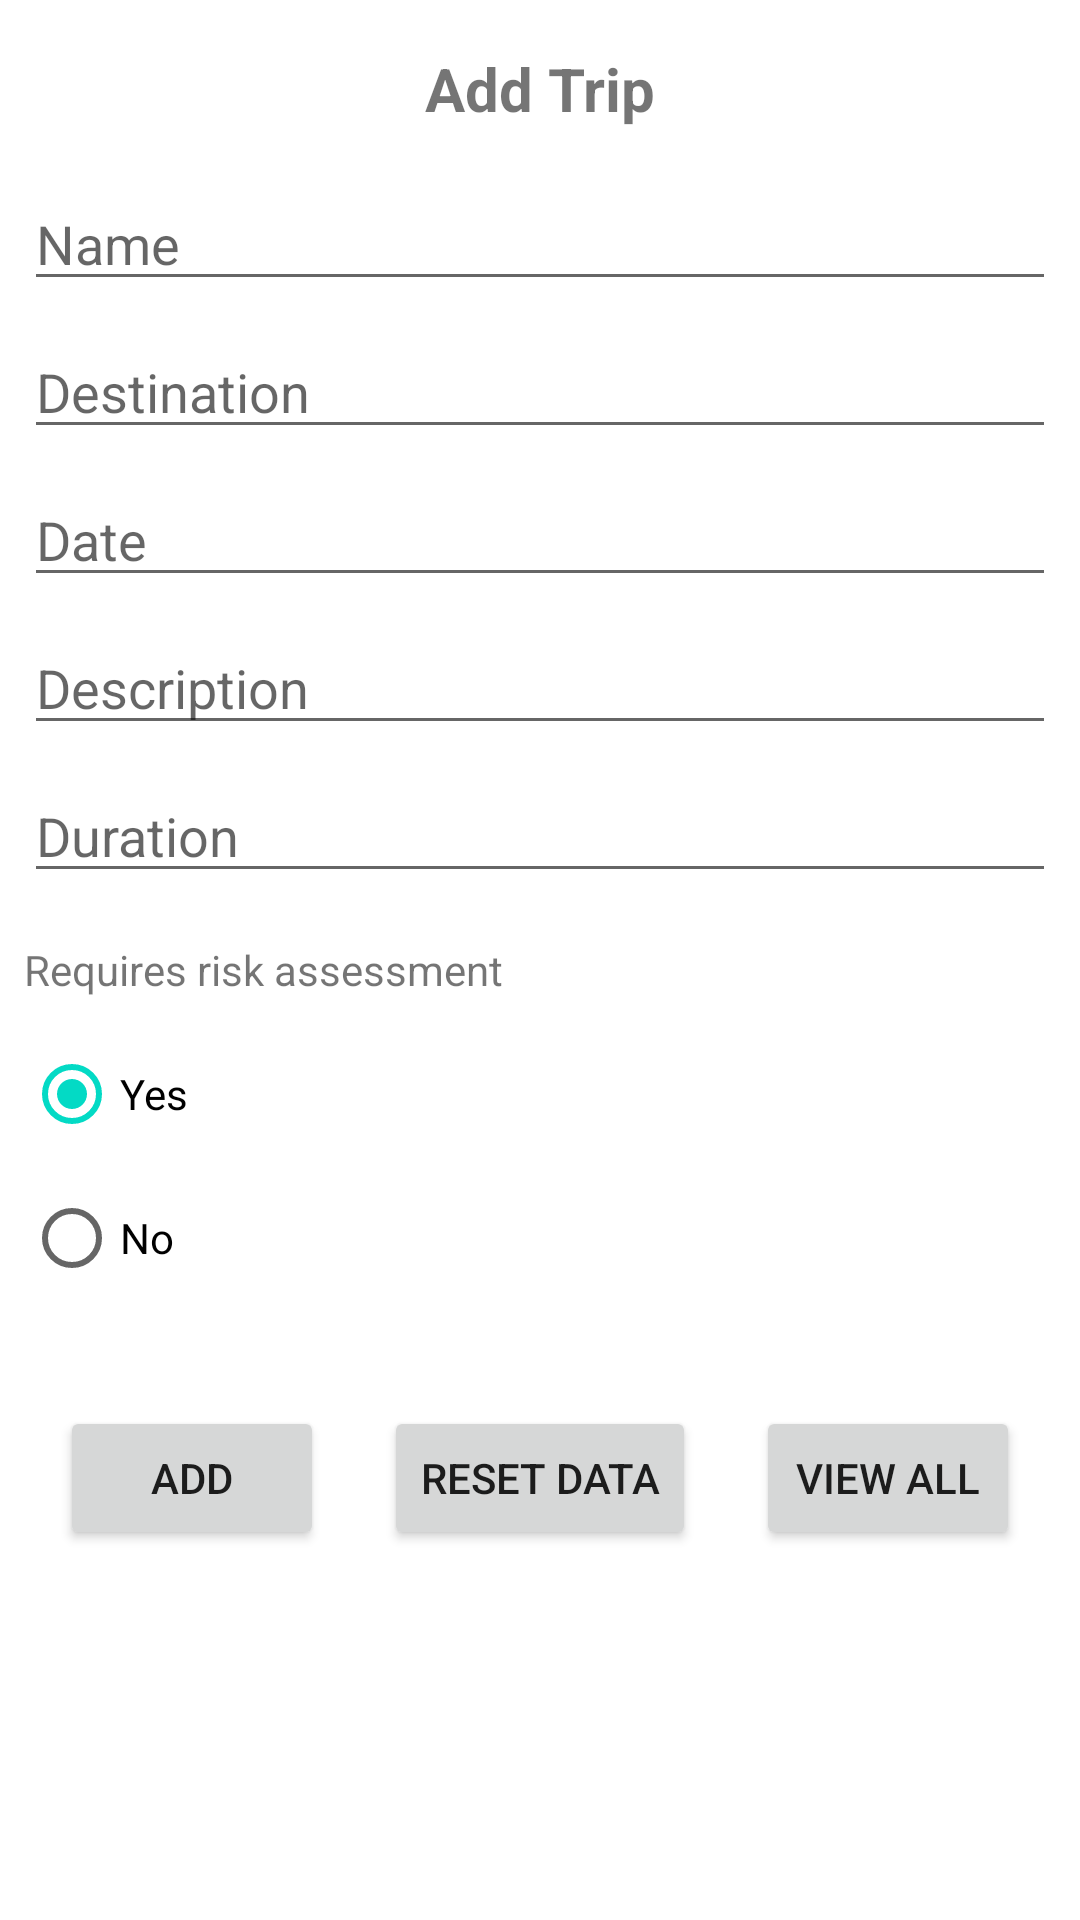

Here is an Android app screen rendered from its layout file. Give the layout XML and the strings, colors and styles it references.
<!-- AndroidManifest.xml: application theme Theme.COMP1786CW -->
<!-- res/layout/activity_main.xml -->
<?xml version="1.0" encoding="utf-8"?>
<androidx.constraintlayout.widget.ConstraintLayout xmlns:android="http://schemas.android.com/apk/res/android"
    xmlns:app="http://schemas.android.com/apk/res-auto"
    xmlns:tools="http://schemas.android.com/tools"
    android:layout_width="match_parent"
    android:layout_height="match_parent"
    tools:context=".MainActivity">

    <TextView
        android:id="@+id/txtAddHeader"
        android:layout_width="wrap_content"
        android:layout_height="wrap_content"
        android:layout_marginStart="8dp"
        android:layout_marginTop="16dp"
        android:layout_marginEnd="8dp"
        android:text="Add Trip"
        android:textSize="20dp"
        android:textStyle="bold"
        app:layout_constraintEnd_toEndOf="parent"
        app:layout_constraintHorizontal_bias="0.5"
        app:layout_constraintStart_toStartOf="parent"
        app:layout_constraintTop_toTopOf="parent" />

    <EditText
        android:id="@+id/inputName"
        android:layout_width="match_parent"
        android:layout_height="wrap_content"
        android:layout_marginStart="8dp"
        android:layout_marginTop="16dp"
        android:layout_marginEnd="8dp"
        android:ems="10"
        android:hint="Name"
        android:inputType="textPersonName"
        app:layout_constraintEnd_toEndOf="parent"
        app:layout_constraintHorizontal_bias="0.0"
        app:layout_constraintStart_toStartOf="parent"
        app:layout_constraintTop_toBottomOf="@+id/txtAddHeader" />

    <EditText
        android:id="@+id/inputEditDestination"
        android:layout_width="match_parent"
        android:layout_height="wrap_content"
        android:layout_marginStart="8dp"
        android:layout_marginTop="8dp"
        android:layout_marginEnd="8dp"
        android:ems="10"
        android:hint="Destination"
        android:inputType="textPersonName"
        app:layout_constraintEnd_toEndOf="parent"
        app:layout_constraintHorizontal_bias="0.0"
        app:layout_constraintStart_toStartOf="parent"
        app:layout_constraintTop_toBottomOf="@+id/inputName" />

    <EditText
        android:id="@+id/inputEditDate"
        android:layout_width="match_parent"
        android:layout_height="wrap_content"
        android:layout_marginStart="8dp"
        android:layout_marginTop="8dp"
        android:layout_marginEnd="8dp"
        android:ems="10"
        android:hint="Date"
        android:inputType="textPersonName"
        app:layout_constraintEnd_toEndOf="parent"
        app:layout_constraintHorizontal_bias="0.0"
        app:layout_constraintStart_toStartOf="parent"
        app:layout_constraintTop_toBottomOf="@+id/inputEditDestination" />

    <EditText
        android:id="@+id/inputEditDescription"
        android:layout_width="match_parent"
        android:layout_height="wrap_content"
        android:layout_marginStart="8dp"
        android:layout_marginTop="8dp"
        android:layout_marginEnd="8dp"
        android:ems="10"
        android:hint="Description"
        android:inputType="textPersonName"
        app:layout_constraintEnd_toEndOf="parent"
        app:layout_constraintHorizontal_bias="0.0"
        app:layout_constraintStart_toStartOf="parent"
        app:layout_constraintTop_toBottomOf="@+id/inputEditDate" />

    <EditText
        android:id="@+id/inputEditDuration"
        android:layout_width="match_parent"
        android:layout_height="wrap_content"
        android:layout_marginStart="8dp"
        android:layout_marginTop="8dp"
        android:layout_marginEnd="8dp"
        android:ems="10"
        android:hint="Duration"
        android:inputType="number"
        app:layout_constraintEnd_toEndOf="parent"
        app:layout_constraintHorizontal_bias="0.0"
        app:layout_constraintStart_toStartOf="parent"
        app:layout_constraintTop_toBottomOf="@+id/inputEditDescription" />

    <TextView
        android:id="@+id/textView"
        android:layout_width="wrap_content"
        android:layout_height="wrap_content"
        android:layout_marginStart="8dp"
        android:layout_marginTop="16dp"
        android:layout_marginEnd="8dp"
        android:text="Requires risk assessment"
        app:layout_constraintEnd_toEndOf="parent"
        app:layout_constraintHorizontal_bias="0.0"
        app:layout_constraintStart_toStartOf="parent"
        app:layout_constraintTop_toBottomOf="@+id/inputEditDuration" />

    <RadioGroup
        android:id="@+id/radioEditGroup"
        android:layout_width="match_parent"
        android:layout_height="wrap_content"
        android:layout_marginStart="8dp"
        android:layout_marginTop="8dp"
        android:layout_marginEnd="8dp"
        android:checkedButton="@+id/radio_button_1"
        app:layout_constraintEnd_toEndOf="parent"
        app:layout_constraintStart_toStartOf="parent"
        app:layout_constraintTop_toBottomOf="@+id/textView">

        <RadioButton
            android:id="@+id/rdBtnEditYes"
            android:layout_width="match_parent"
            android:layout_height="match_parent"
            android:checked="true"
            android:text="Yes" />

        <RadioButton
            android:id="@+id/rdBtnEditNo"
            android:layout_width="match_parent"
            android:layout_height="match_parent"
            android:text="No" />
    </RadioGroup>

    <Button
        android:id="@+id/btnAdd"
        android:layout_width="wrap_content"
        android:layout_height="wrap_content"
        android:layout_marginTop="32dp"
        android:text="Add"
        app:layout_constraintEnd_toStartOf="@+id/btnResetData"
        app:layout_constraintHorizontal_bias="0.5"
        app:layout_constraintStart_toStartOf="parent"
        app:layout_constraintTop_toBottomOf="@+id/radioEditGroup" />

    <Button
        android:id="@+id/btnViewAll"
        android:layout_width="wrap_content"
        android:layout_height="wrap_content"
        android:layout_marginTop="32dp"
        android:text="View All"
        app:layout_constraintEnd_toEndOf="parent"
        app:layout_constraintHorizontal_bias="0.5"
        app:layout_constraintStart_toEndOf="@+id/btnResetData"
        app:layout_constraintTop_toBottomOf="@+id/radioEditGroup" />

    <Button
        android:id="@+id/btnResetData"
        android:layout_width="wrap_content"
        android:layout_height="wrap_content"
        android:layout_marginTop="32dp"
        android:text="Reset Data"
        app:layout_constraintEnd_toStartOf="@+id/btnViewAll"
        app:layout_constraintHorizontal_bias="0.5"
        app:layout_constraintStart_toEndOf="@+id/btnAdd"
        app:layout_constraintTop_toBottomOf="@+id/radioEditGroup" />

    <TextView
        android:id="@+id/txtErr"
        android:layout_width="wrap_content"
        android:layout_height="wrap_content"
        android:layout_marginStart="8dp"
        android:layout_marginTop="32dp"
        android:layout_marginEnd="8dp"
        android:textColor="#FF0000"
        app:layout_constraintEnd_toEndOf="parent"
        app:layout_constraintHorizontal_bias="0.0"
        app:layout_constraintStart_toStartOf="parent"
        app:layout_constraintTop_toBottomOf="@+id/btnAdd" />


</androidx.constraintlayout.widget.ConstraintLayout>
<!-- resources referenced by this layout -->
<resources>
  <style name="Theme.COMP1786CW" parent="Theme.MaterialComponents.DayNight.DarkActionBar">
          
          <item name="colorPrimary">@color/purple_500</item>
          <item name="colorPrimaryVariant">@color/purple_700</item>
          <item name="colorOnPrimary">@color/white</item>
          
          <item name="colorSecondary">@color/teal_200</item>
          <item name="colorSecondaryVariant">@color/teal_700</item>
          <item name="colorOnSecondary">@color/black</item>
          
          <item name="android:statusBarColor">?attr/colorPrimaryVariant</item>
          
      </style>
  <!-- not gathered from this repository: default colours our renderer supplied (Android Studio template values) -->
  <color name="purple_500">#FF6200EE</color>
  <color name="purple_700">#FF3700B3</color>
  <color name="teal_200">#FF03DAC5</color>
  <color name="teal_700">#FF018786</color>
  <color name="black">#FF000000</color>
  <color name="white">#FFFFFFFF</color>
</resources>
